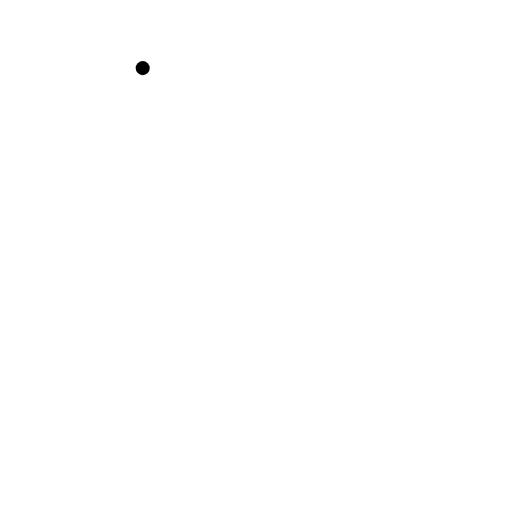
t = 0.00 s
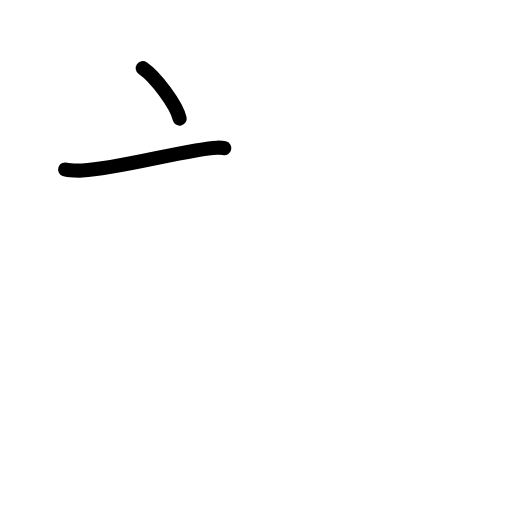
t = 1.83 s
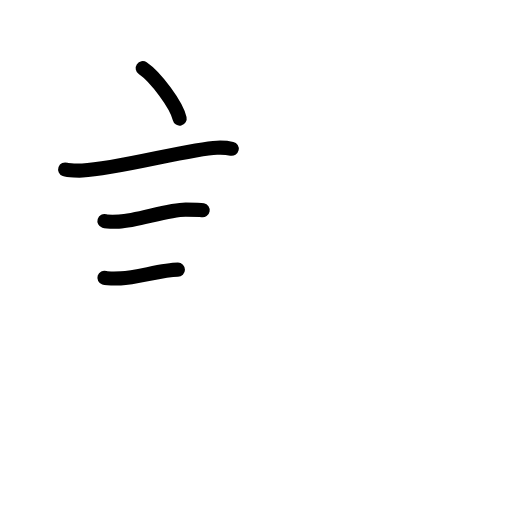
t = 3.58 s
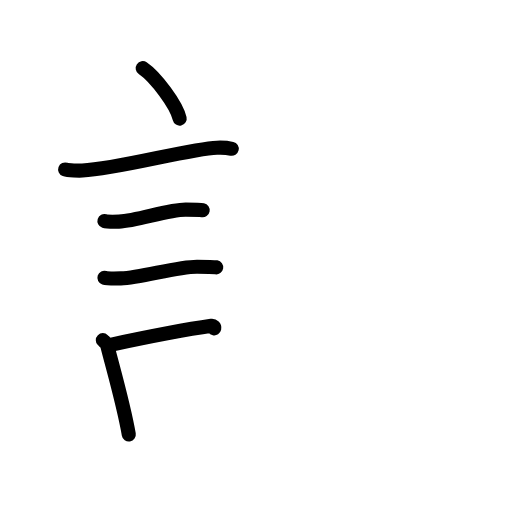
t = 5.42 s
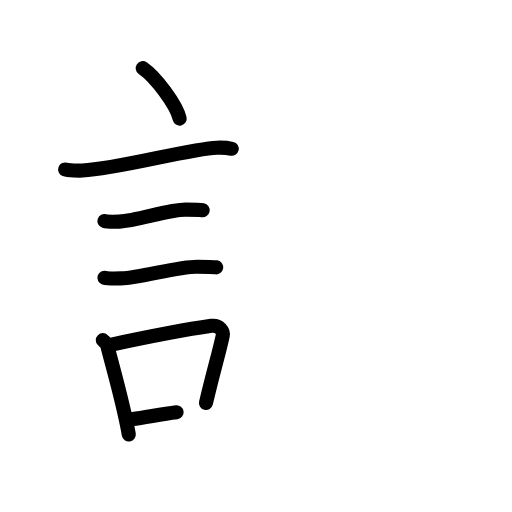
t = 6.50 s
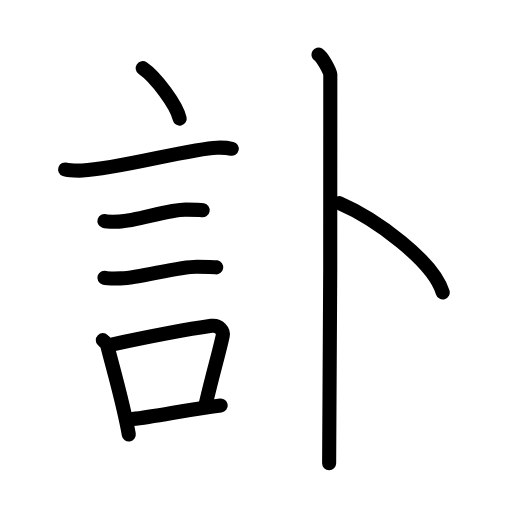
t = 9.00 s

The animated SVG that drew these frames (rendered in a browser with its animation timeline set to each time). Animation: 27 SMIL elements (animate=27); one cycle of 9.00 s.

<?xml version="1.0" encoding="UTF-8"?>
<!--
AniKanjiVG is licensed by CC-BY-SA Paul C. Sommerhoff (https://bitbucket.org/sommerhoff/anikanjivg).
AniKanjiVG uses KanjiVG which is licensed by CC-BY-SA Ulrich Apel (http://kanjivg.tagaini.net).
See also http://creativecommons.org/licenses/by-sa/3.0/
-->
<svg xmlns:kvg='http://kanjivg.tagaini.net' xmlns='http://www.w3.org/2000/svg' width='109' height='109' viewBox='0 0 109 109' style='fill:none;stroke:#000000;stroke-width:3;stroke-linecap:round;stroke-linejoin:round;' id="kvg:kanji_08a03"><g id="kvg:08a03" kvg:element="訃"><g id="kvg:08a03-g1" kvg:element="言" kvg:position="left" kvg:radical="general"><path id="kvg:08a03-s1" kvg:type="㇔" d="M30.38,14.5c2.78,1.9,7.18,7.8,7.87,10.75"><animate attributeName="d" begin="0.0s" dur="1.0s" from="M30.38,14.5C30.38,14.5,30.38,14.5,30.38,14.5" to="M30.38,14.5c2.78,1.9,7.18,7.8,7.87,10.75" />
</path>
<path id="kvg:08a03-s2" kvg:type="㇐" d="M13.87,36.08c0.63,0.23,3.04,0.27,3.67,0.23c7.8-0.42,22.97-4.67,28.64-4.87c1.05-0.04,2.64,0.11,3.16,0.23"><animate attributeName="d" begin="1.0s" dur="0.3333333333333333s" from="M13.87,36.08C13.87,36.08,13.87,36.08,13.87,36.08" to="M13.87,36.08c0.63,0.23,3.04,0.27,3.67,0.23" />
<animate attributeName="d" begin="1.3333333333333333s" dur="0.3333333333333333s" from="M13.87,36.08c0.63,0.23,3.04,0.27,3.67,0.23c0,0,0,0,0,0,0" to="M13.87,36.08c0.63,0.23,3.04,0.27,3.67,0.23c7.8-0.42,22.97-4.67,28.64-4.87" />
<animate attributeName="d" begin="1.6666666666666665s" dur="0.3333333333333333s" from="M13.87,36.08c0.63,0.23,3.04,0.27,3.67,0.23c7.8-0.42,22.97-4.67,28.64-4.87c0,0,0,0,0,0,0" to="M13.87,36.08c0.63,0.23,3.04,0.27,3.67,0.23c7.8-0.42,22.97-4.67,28.64-4.87c1.05-0.04,2.64,0.11,3.16,0.23" />
<animate attributeName="d" begin="0s" dur="1.0s" from="M-100,-100" to="M-100,-100" />
</path>
<path id="kvg:08a03-s3" kvg:type="㇐" d="M22.23,47.06c0.38,0.12,2.71,0.13,3.1,0.12c3.97-0.14,10.3-2.56,14.21-2.55c0.63,0,3.29,0.06,3.61,0.12"><animate attributeName="d" begin="2.0s" dur="0.3333333333333333s" from="M22.23,47.06C22.23,47.06,22.23,47.06,22.23,47.06" to="M22.23,47.06c0.38,0.12,2.71,0.13,3.1,0.12" />
<animate attributeName="d" begin="2.3333333333333335s" dur="0.3333333333333333s" from="M22.23,47.06c0.38,0.12,2.71,0.13,3.1,0.12c0,0,0,0,0,0,0" to="M22.23,47.06c0.38,0.12,2.71,0.13,3.1,0.12c3.97-0.14,10.3-2.56,14.21-2.55" />
<animate attributeName="d" begin="2.6666666666666665s" dur="0.3333333333333333s" from="M22.23,47.06c0.38,0.12,2.71,0.13,3.1,0.12c3.97-0.14,10.3-2.56,14.21-2.55c0,0,0,0,0,0,0" to="M22.23,47.06c0.38,0.12,2.71,0.13,3.1,0.12c3.97-0.14,10.3-2.56,14.21-2.55c0.63,0,3.29,0.06,3.61,0.12" />
<animate attributeName="d" begin="0s" dur="2.0s" from="M-100,-100" to="M-100,-100" />
</path>
<path id="kvg:08a03-s4" kvg:type="㇐" d="M22.23,59.13c0.43,0.14,3.07,0.15,3.5,0.14c4.49-0.16,11.8-2.5,16.22-2.49c0.72,0,3.72,0.07,4.08,0.13"><animate attributeName="d" begin="3.0s" dur="0.3333333333333333s" from="M22.23,59.13C22.23,59.13,22.23,59.13,22.23,59.13" to="M22.23,59.13c0.43,0.14,3.07,0.15,3.5,0.14" />
<animate attributeName="d" begin="3.3333333333333335s" dur="0.3333333333333333s" from="M22.23,59.13c0.43,0.14,3.07,0.15,3.5,0.14c0,0,0,0,0,0,0" to="M22.23,59.13c0.43,0.14,3.07,0.15,3.5,0.14c4.49-0.16,11.8-2.5,16.22-2.49" />
<animate attributeName="d" begin="3.6666666666666665s" dur="0.3333333333333333s" from="M22.23,59.13c0.43,0.14,3.07,0.15,3.5,0.14c4.49-0.16,11.8-2.5,16.22-2.49c0,0,0,0,0,0,0" to="M22.23,59.13c0.43,0.14,3.07,0.15,3.5,0.14c4.49-0.16,11.8-2.5,16.22-2.49c0.72,0,3.72,0.07,4.08,0.13" />
<animate attributeName="d" begin="0s" dur="3.0s" from="M-100,-100" to="M-100,-100" />
</path>
<g id="kvg:08a03-g2" kvg:element="口"><path id="kvg:08a03-s5" kvg:type="㇑" d="M21.89,72.41c0.38,0.38,0.82,0.68,0.95,1.17c1.09,4.36,3.48,12.52,4.58,18.92"><animate attributeName="d" begin="4.0s" dur="0.5s" from="M21.89,72.41C21.89,72.41,21.89,72.41,21.89,72.41" to="M21.89,72.41c0.38,0.38,0.82,0.68,0.95,1.17" />
<animate attributeName="d" begin="4.5s" dur="0.5s" from="M21.89,72.41c0.38,0.38,0.82,0.68,0.95,1.17c0,0,0,0,0,0,0" to="M21.89,72.41c0.38,0.38,0.82,0.68,0.95,1.17c1.09,4.36,3.48,12.52,4.58,18.92" />
<animate attributeName="d" begin="0s" dur="4.0s" from="M-100,-100" to="M-100,-100" />
</path>
<path id="kvg:08a03-s6" kvg:type="㇕b" d="M23.28,73.46c9.22-1.96,15.19-3.16,21.73-4.09c1.64-0.23,2.63,1.07,2.4,2.14c-0.98,4.4-1.83,6.95-3.56,14.27"><animate attributeName="d" begin="5.0s" dur="0.3333333333333333s" from="M23.28,73.46C23.28,73.46,23.28,73.46,23.28,73.46" to="M23.28,73.46c9.22-1.96,15.19-3.16,21.73-4.09" />
<animate attributeName="d" begin="5.333333333333333s" dur="0.3333333333333333s" from="M23.28,73.46c9.22-1.96,15.19-3.16,21.73-4.09c0,0,0,0,0,0,0" to="M23.28,73.46c9.22-1.96,15.19-3.16,21.73-4.09c1.64-0.23,2.63,1.07,2.4,2.14" />
<animate attributeName="d" begin="5.666666666666667s" dur="0.3333333333333333s" from="M23.28,73.46c9.22-1.96,15.19-3.16,21.73-4.09c1.64-0.23,2.63,1.07,2.4,2.14c0,0,0,0,0,0,0" to="M23.28,73.46c9.22-1.96,15.19-3.16,21.73-4.09c1.64-0.23,2.63,1.07,2.4,2.14c-0.98,4.4-1.83,6.95-3.56,14.27" />
<animate attributeName="d" begin="0s" dur="5.0s" from="M-100,-100" to="M-100,-100" />
</path>
<path id="kvg:08a03-s7" kvg:type="㇐b" d="M28.21,89.21c5.29-0.56,11.52-2.03,18.78-2.89"><animate attributeName="d" begin="6.0s" dur="1.0s" from="M28.21,89.21C28.21,89.21,28.21,89.21,28.21,89.21" to="M28.21,89.21c5.29-0.56,11.52-2.03,18.78-2.89" />
<animate attributeName="d" begin="0s" dur="6.0s" from="M-100,-100" to="M-100,-100" />
</path>
</g>
</g>
<g id="kvg:08a03-g3" kvg:element="卜" kvg:original="ト" kvg:position="right"><path id="kvg:08a03-s8" kvg:type="㇑" d="M67.81,11.63c0.76,0.45,2.36,3.35,2.51,4.25c0.15,0.9-0.1,77.15-0.25,82.75"><animate attributeName="d" begin="7.0s" dur="0.5s" from="M67.81,11.63C67.81,11.63,67.81,11.63,67.81,11.63" to="M67.81,11.63c0.76,0.45,2.36,3.35,2.51,4.25" />
<animate attributeName="d" begin="7.5s" dur="0.5s" from="M67.81,11.63c0.76,0.45,2.36,3.35,2.51,4.25c0,0,0,0,0,0,0" to="M67.81,11.63c0.76,0.45,2.36,3.35,2.51,4.25c0.15,0.9-0.1,77.15-0.25,82.75" />
<animate attributeName="d" begin="0s" dur="7.0s" from="M-100,-100" to="M-100,-100" />
</path>
<path id="kvg:08a03-s9" kvg:type="㇔" d="M72.25,43.25c7.76,3.35,19.95,12.28,22,19"><animate attributeName="d" begin="8.0s" dur="1.0s" from="M72.25,43.25C72.25,43.25,72.25,43.25,72.25,43.25" to="M72.25,43.25c7.76,3.35,19.95,12.28,22,19" />
<animate attributeName="d" begin="0s" dur="8.0s" from="M-100,-100" to="M-100,-100" />
</path>
</g>
</g>
</svg>
